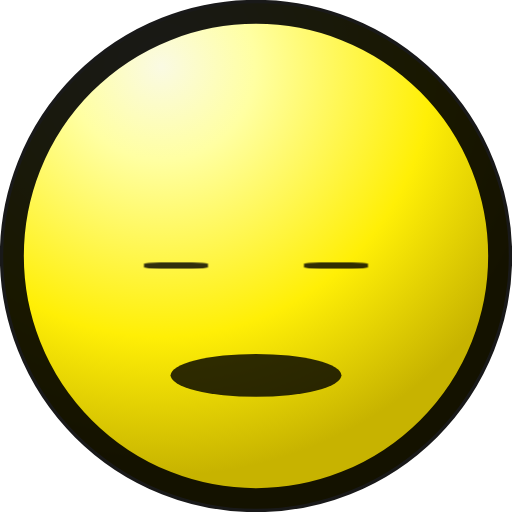
t = 0.00 s
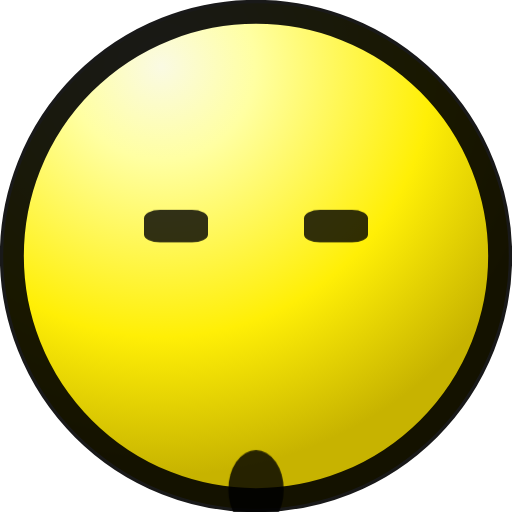
t = 1.23 s
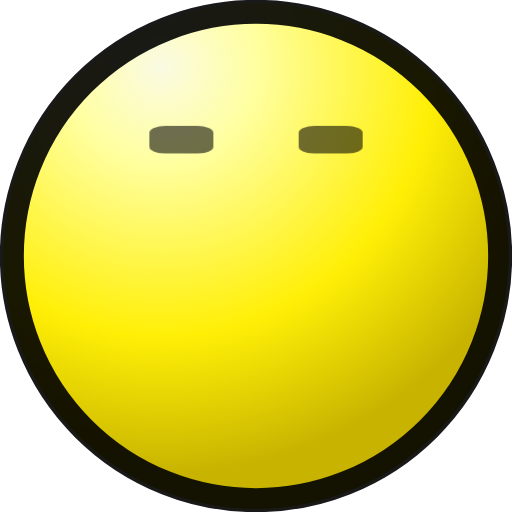
t = 2.46 s
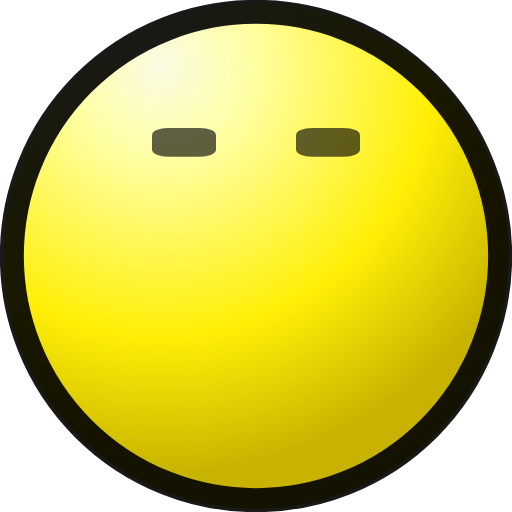
t = 3.70 s
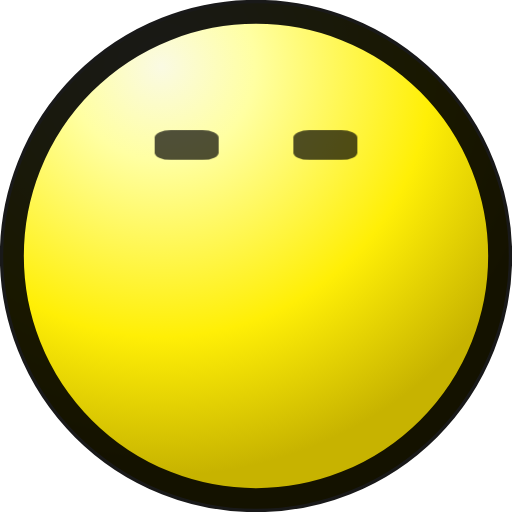
t = 4.93 s
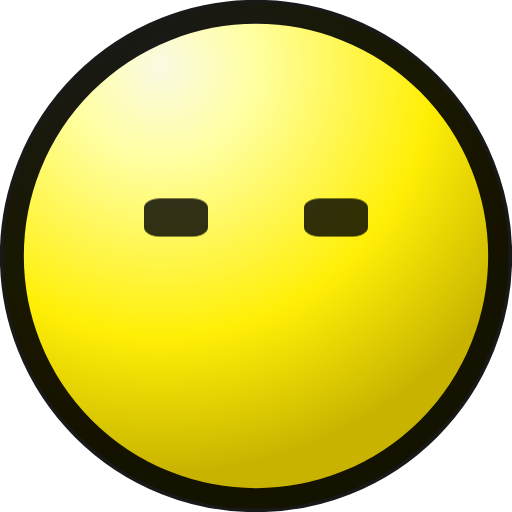
t = 6.16 s

The animated SVG that drew these frames (rendered in a browser with its animation timeline set to each time). Animation: 3 CSS @keyframes rules; one cycle of 7.39 s, repeats indefinitely.

<svg width="16" height="16" viewBox="0 0 16 16" fill="none" xmlns="http://www.w3.org/2000/svg">
  <defs>
    <radialGradient id="grad" cx="0" cy="0" r="1" gradientUnits="userSpaceOnUse" gradientTransform="rotate(59.99 .72 5.4) scale(12.7918)">
      <stop stop-color="#FAFAE3"/>
      <stop offset=".23" stop-color="#FFFFA2"/>
      <stop offset=".66" stop-color="#FFEF06"/>
      <stop offset="1" stop-color="#C7B300"/>
    </radialGradient>
  </defs>

  <style>
    /* Yawn animation based on pixel-perfect frame analysis

       MOUTH TRANSFORMATIONS (ONE element that morphs):
       F0-2:  Center(7.0,11.0), 5×1px  - horizontal line
       F3:    Center(7.0,11.0), 9×1px  - EXPAND horizontally (scaleX 1.8)
       F4:    Center(7.0,11.0), 5×1px  - contract back (scaleX 1.0)
       F5:    Center(7.0,11.5), 1×2px  - CONTRACT + vertical open (scaleX 0.2, scaleY 2.0)
       F6:    Center(7.0,10.0), 3×5px  - UP 1px, wider and taller (scaleX 0.6, scaleY 5.0, translateY -1.07px)
       F7-21: Center(7.0,10.5), 7×6px  - UP 0.5px more, WIDE OPEN (scaleX 1.4, scaleY 6.0, translateY -0.53px)
       F22-28: Center(7-8,11.0), 5-9×5px - closing sequence with oscillation

       EYE TRANSFORMATIONS (separate left/right with horizontal movement):
       Normal: Y=5, distance=5px apart
       F7:     Y=3, distance=4px (move CLOSER: left +0.5px, right -0.5px)
       F8-21:  Alternate:
               - Y=2.0, 5px apart, squint/gray (opacity 0.5)
               - Y=2.7, 4px apart, open/black (opacity 0.9)
    */

    @keyframes yawn-eye-left {
      0% {
        /* F0: Blink */
        transform: translate(0px, 0.5px) scaleY(0.1);
        opacity: 0.9;
      }
      20.3% {
        /* F1-5: normal blinking */
        transform: translate(0px, 0px) scaleY(0.6);
        opacity: 0.9;
      }
      24.1% {
        /* F7: Y=3, move CLOSER together (left eye RIGHT +0.5px), distance=4px */
        transform: translate(0.5px, -2px) scaleY(0.75);
        opacity: 0.9;
      }
      27.6%, 34.5%, 41.4%, 48.3%, 55.2%, 62.1%, 69.0% {
        /* F8,10,12,14,16,18,20: Y=2.0, move APART (0px), distance=5px, SQUINT/gray */
        transform: translate(0px, -3px) scaleY(0.4);
        opacity: 0.5;
      }
      31.0%, 37.9%, 44.8%, 51.7%, 58.6%, 65.5%, 72.4% {
        /* F9,11,13,15,17,19,21: Y=2.7, move CLOSER (+0.5px), distance=4px, OPEN/black */
        transform: translate(0.5px, -2.3px) scaleY(0.5);
        opacity: 0.9;
      }
      76.0% {
        /* F22: returning */
        transform: translate(0px, -1px) scaleY(0.6);
        opacity: 0.9;
      }
      79.3%, 100% {
        /* F23-28: normal */
        transform: translate(0px, 0px) scaleY(0.6);
        opacity: 0.9;
      }
    }

    @keyframes yawn-eye-right {
      0% {
        /* F0: Blink */
        transform: translate(0px, 0.5px) scaleY(0.1);
        opacity: 0.9;
      }
      20.3% {
        /* F1-5: normal blinking */
        transform: translate(0px, 0px) scaleY(0.6);
        opacity: 0.9;
      }
      24.1% {
        /* F7: Y=3, move CLOSER together (right eye LEFT -0.5px), distance=4px */
        transform: translate(-0.5px, -2px) scaleY(0.75);
        opacity: 0.9;
      }
      27.6%, 34.5%, 41.4%, 48.3%, 55.2%, 62.1%, 69.0% {
        /* F8,10,12,14,16,18,20: Y=2.0, move APART (0px), distance=5px, SQUINT/gray */
        transform: translate(0px, -3px) scaleY(0.4);
        opacity: 0.5;
      }
      31.0%, 37.9%, 44.8%, 51.7%, 58.6%, 65.5%, 72.4% {
        /* F9,11,13,15,17,19,21: Y=2.7, move CLOSER (-0.5px), distance=4px, OPEN/black */
        transform: translate(-0.5px, -2.3px) scaleY(0.5);
        opacity: 0.9;
      }
      76.0% {
        /* F22: returning */
        transform: translate(0px, -1px) scaleY(0.6);
        opacity: 0.9;
      }
      79.3%, 100% {
        /* F23-28: normal */
        transform: translate(0px, 0px) scaleY(0.6);
        opacity: 0.9;
      }
    }

    @keyframes yawn-mouth {
      /* Mouth is ONE ellipse that transforms from line → open circle → line */
      0%, 3.4%, 6.9% {
        /* F0-2: Straight line 5×1px at Y=11 */
        transform: translate(0px, 0px) scaleX(1.0) scaleY(1.0);
        opacity: 0.9;
      }
      10.3% {
        /* F3: EXPAND horizontally to 9×1px (scaleX 1.8) */
        transform: translate(0px, 0px) scaleX(1.8) scaleY(1.0);
        opacity: 0.9;
      }
      13.8% {
        /* F4: CONTRACT back to 5×1px */
        transform: translate(0px, 0px) scaleX(1.0) scaleY(1.0);
        opacity: 0.9;
      }
      17.2% {
        /* F5: CONTRACT to 1×2px (scaleX 0.2, scaleY 2.0), center Y=11.5 (down 0.5px) */
        transform: translate(0px, 0.5px) scaleX(0.2) scaleY(2.0);
        opacity: 0.9;
      }
      20.7% {
        /* F6: Open upward 3×5px, center Y=10.0 (UP 1px from initial Y=11) */
        transform: translate(0px, -1.07px) scaleX(0.6) scaleY(5.0);
        opacity: 0.9;
      }
      24.1% {
        /* F7: WIDE OPEN 7×6px, center Y=10.5 (UP 0.5px from initial Y=11) */
        transform: translate(0px, -0.53px) scaleX(1.4) scaleY(6.0);
        opacity: 0.9;
      }
      27.6%, 34.5%, 41.4%, 48.3%, 55.2%, 62.1%, 69.0% {
        /* F8,10,12,14,16,18,20: Wide open, LIGHTER/gray during trembling */
        transform: translate(0px, -0.53px) scaleX(1.4) scaleY(6.0);
        opacity: 0.6;
      }
      31.0%, 37.9%, 44.8%, 51.7%, 58.6%, 65.5%, 72.4% {
        /* F9,11,13,15,17,19,21: Wide open, DARKER/black during trembling */
        transform: translate(0px, -0.53px) scaleX(1.4) scaleY(6.0);
        opacity: 0.9;
      }
      76.0% {
        /* F22: Closing, 9×5px at Y=11 */
        transform: translate(0px, 0px) scaleX(1.8) scaleY(5.0);
        opacity: 0.9;
      }
      79.3% {
        /* F23: Small 5×5px */
        transform: translate(0px, 0px) scaleX(1.0) scaleY(5.0);
        opacity: 0.9;
      }
      82.8% {
        /* F24: 6×5px */
        transform: translate(0px, 0px) scaleX(1.2) scaleY(5.0);
        opacity: 0.9;
      }
      86.2% {
        /* F25: 5×5px */
        transform: translate(0px, 0px) scaleX(1.0) scaleY(5.0);
        opacity: 0.9;
      }
      89.7% {
        /* F26: 6×5px */
        transform: translate(0px, 0px) scaleX(1.2) scaleY(5.0);
        opacity: 0.9;
      }
      93.1% {
        /* F27: 5×5px */
        transform: translate(0px, 0px) scaleX(1.0) scaleY(5.0);
        opacity: 0.9;
      }
      96.6%, 100% {
        /* F28: Back to line 5×1px */
        transform: translate(0px, 0px) scaleX(1.0) scaleY(1.0);
        opacity: 0.9;
      }
    }

    .eye-left {
      animation: yawn-eye-left 7.39s linear infinite;
      transform-origin: center;
    }

    .eye-right {
      animation: yawn-eye-right 7.39s linear infinite;
      transform-origin: center;
    }

    .mouth {
      animation: yawn-mouth 7.39s linear infinite;
      transform-origin: center;
    }

    @media (prefers-reduced-motion: reduce) {
      .eye-left,
      .eye-right,
      .mouth {
        animation: none !important;
        transform: none !important;
        opacity: 1 !important;
      }
    }
  </style>

  <!-- Face outline -->
  <circle cx="8" cy="8" r="7.9" fill="url(#grad)"/>
  <circle cx="8" cy="8" r="7.63" stroke="#000" stroke-opacity=".9" stroke-width=".75"/>

  <!-- Left eye (animated separately for horizontal movement) -->
  <rect class="eye-left" x="4.5" y="5" width="2" height="2" rx=".5" fill="#000" fill-opacity=".9"/>

  <!-- Right eye (animated separately for horizontal movement) -->
  <rect class="eye-right" x="9.5" y="5" width="2" height="2" rx=".5" fill="#000" fill-opacity=".9"/>

  <!-- Mouth - ONE ellipse that morphs from line to open mouth -->
  <!-- Initial: 5px wide (rx=2.5), 1px tall (ry=0.67 minimum for visibility) -->
  <!-- Positioned at Y=11.73 to match original frame 0 position -->
  <ellipse class="mouth" cx="8" cy="11.73" rx="2.67" ry="0.67" fill="#000" fill-opacity=".9"/>
</svg>
